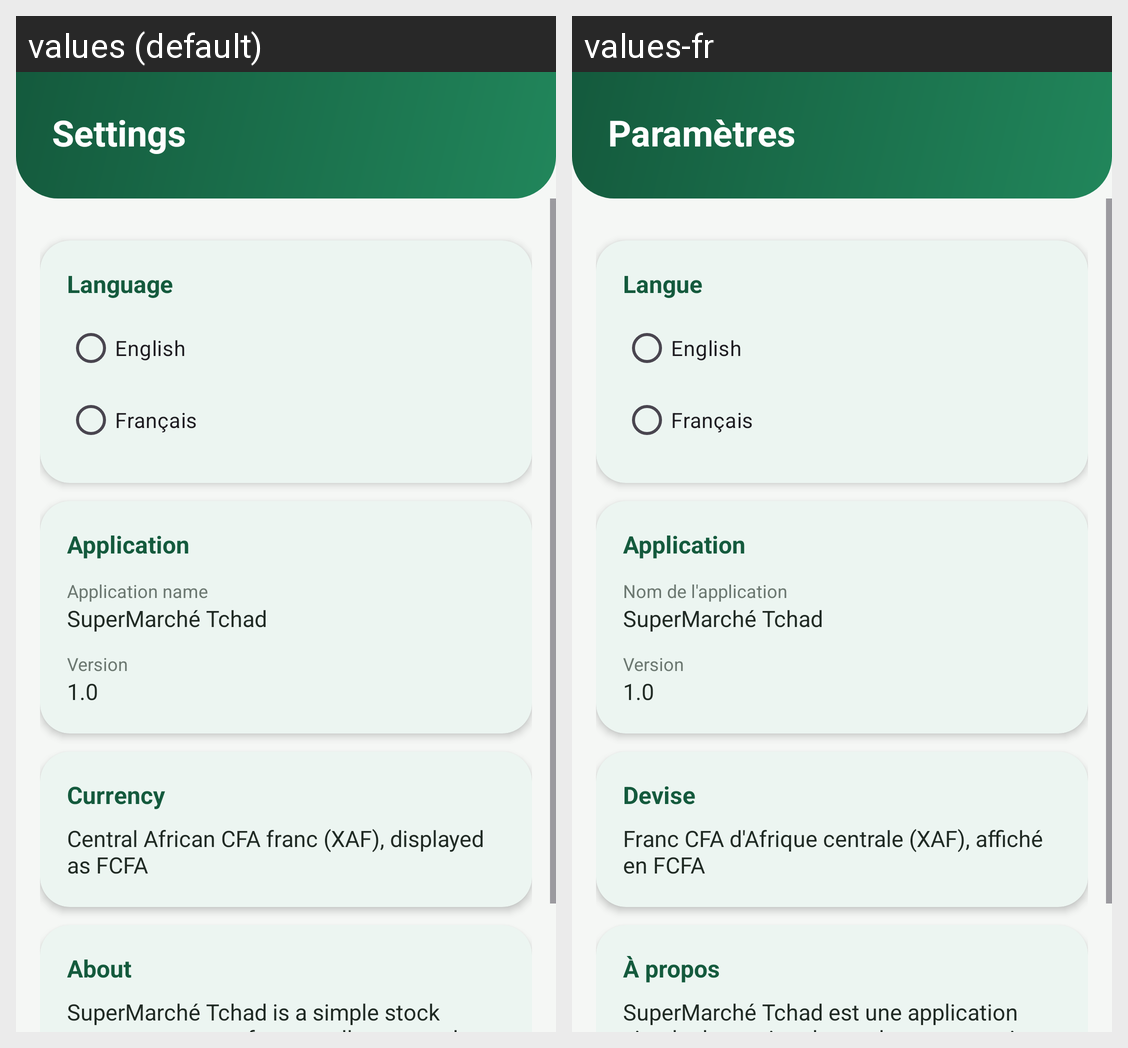

The same Android screen rendered under two of its app's locales, left to right. List the strings drawn on it with the default value and each locale's translation.
Android screen res/layout/fragment_settings.xml rendered under 2 locales, left to right: values (default), values-fr. Device: Nexus 5 (rendered at 1080×1920; each locale shown at half size, 540×960, under a caption strip naming it); theme Theme.SuperMarche.
Strings drawn on this screen, with the default value and each locale's value (text and hints the layout hard-codes, and strings that could not be matched under every locale, appear in the picture but are not listed):

settings_title
  values: Settings
  values-fr: Paramètres

settings_language
  values: Language
  values-fr: Langue

language_english
  values: English
  values-fr: English

language_french
  values: Français
  values-fr: Français

settings_application
  values: Application
  values-fr: Application

settings_app_name_label
  values: Application name
  values-fr: Nom de l'application

app_name
  values: SuperMarché Tchad
  values-fr: SuperMarché Tchad

settings_version_label
  values: Version
  values-fr: Version

settings_currency
  values: Currency
  values-fr: Devise

settings_currency_value
  values: Central African CFA franc (XAF), displayed as FCFA
  values-fr: Franc CFA d'Afrique centrale (XAF), affiché en FCFA

settings_about
  values: About
  values-fr: À propos

settings_about_text
  values: SuperMarché Tchad is a simple stock management app for a small supermarket in Chad. It was created as a university project using Kotlin, XML layouts and SQLite.
  values-fr: SuperMarché Tchad est une application simple de gestion de stock pour un petit supermarché au Tchad. Elle a été réalisée comme projet universitaire avec Kotlin, des layouts XML et SQLite.
